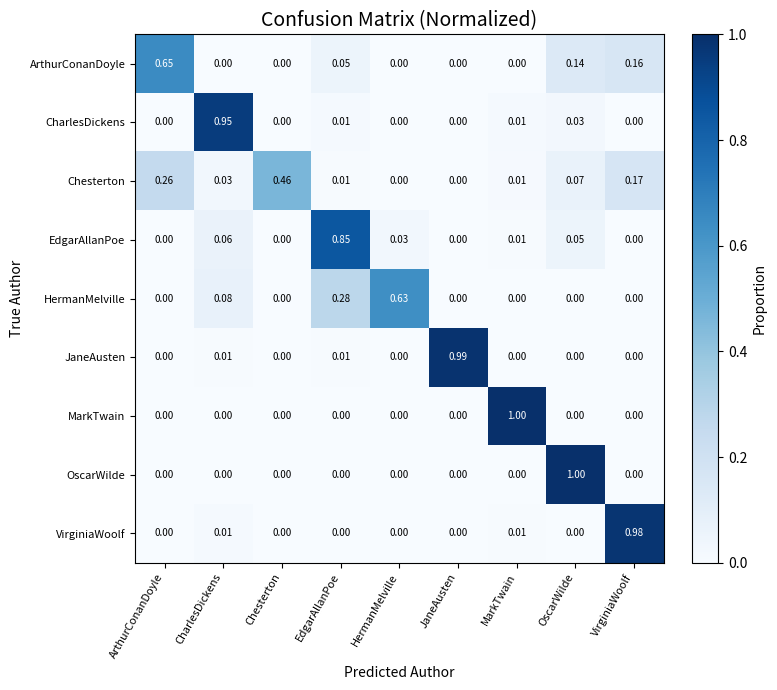

Reproduce this figure in Python.
# cm_plot.py
import numpy as np
import matplotlib.pyplot as plt

# 你的 9×9 混淆矩阵（来自测试结果）
cm = np.array([
    [72, 0, 0, 6, 0, 0, 0, 15, 18],
    [0, 76, 0, 1, 0, 0, 1, 2, 0],
    [49, 6, 89, 1, 0, 0, 2, 13, 32],
    [0, 11, 0, 146, 5, 0, 1, 9, 0],
    [0, 23, 0, 84, 191, 1, 1, 1, 0],
    [0, 1, 0, 1, 0, 166, 0, 0, 0],
    [0, 0, 0, 0, 0, 0, 38, 0, 0],
    [0, 0, 0, 0, 0, 0, 0, 101, 0],
    [0, 4, 0, 0, 0, 0, 2, 0, 287]
], dtype=float)

labels = [
    "ArthurConanDoyle", "CharlesDickens", "Chesterton",
    "EdgarAllanPoe", "HermanMelville", "JaneAusten",
    "MarkTwain", "OscarWilde", "VirginiaWoolf"
]

def plot_confusion_matrix(cm, labels, normalize=True, title="Confusion Matrix (Normalized)", save_path="confusion_matrix_heatmap.png"):
    if normalize:
        cm = cm / cm.sum(axis=1, keepdims=True)
        cm = np.nan_to_num(cm)  # 处理某些行全 0 的情况

    plt.figure(figsize=(8.5, 7))
    im = plt.imshow(cm, cmap="Blues", vmin=0.0, vmax=1.0 if normalize else None)
    plt.title(title, fontsize=14)
    plt.colorbar(im, fraction=0.046, pad=0.04, label="Proportion" if normalize else "Count")

    ticks = np.arange(len(labels))
    plt.xticks(ticks, labels, rotation=60, ha="right", fontsize=8)
    plt.yticks(ticks, labels, fontsize=8)
    plt.xlabel("Predicted Author", fontsize=10)
    plt.ylabel("True Author", fontsize=10)

    # 在格子里标数值
    for i in range(len(labels)):
        for j in range(len(labels)):
            val = cm[i, j]
            disp = f"{val:.2f}" if normalize else f"{int(val)}"
            # 深色格子用白字，浅色格子用黑字
            color = "white" if (normalize and val > 0.6) else "black"
            plt.text(j, i, disp, ha="center", va="center", color=color, fontsize=7)

    plt.tight_layout()
    plt.savefig(save_path, dpi=300)
    plt.close()
    print(f"Saved figure to: {save_path}")

if __name__ == "__main__":
    plot_confusion_matrix(cm, labels, normalize=True)
